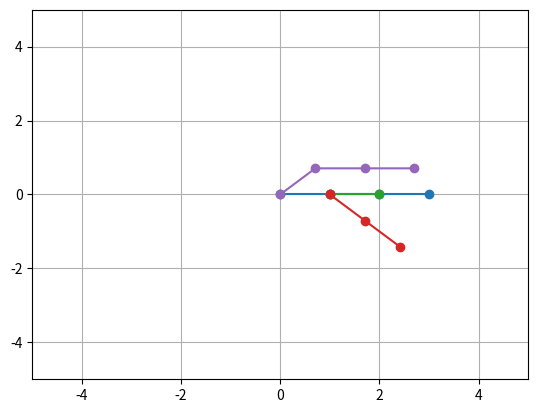

This figure's Python source:
# -*- coding: utf-8 -*-
"""
Created on Thu Feb 22 16:48:04 2018

[redacted]
"""

import numpy as np
import matplotlib.pyplot as plt


def rotation(degree):
    rad = np.deg2rad(degree)
    cos = np.cos(rad)
    sin = np.sin(rad)
    return np.array([[cos, -sin],
                     [sin, cos]])


def transform(link, angle):
    G = np.zeros((3, 3))
    R = rotation(angle)
    G[:2, :2] = R
    G[:, 2] = np.array([link[0], link[1], 1])
    return G


def trans(x, mat):
    x = np.atleast_2d(x)
    n = len(x)
    x_hom = np.hstack((x, np.ones((n, 1))))
    return x_hom.dot(mat.T)[:, :-1]


def link(t):
    links = []
    ll = [0, 0]
    for l in t:
        links.append(l-ll)
        ll = l
    return links


if __name__ == '__main__':
    t_bar = np.array([[0, 0], [1, 0], [2, 0], [3, 0]])
    links = np.array(link(t_bar))
    angles = np.array([45, -45, 0, 0])

    plt.plot(*t_bar.T, 'o-')
    plt.xlim(-5, 5)
    plt.ylim(-5, 5)
    plt.grid()
    plt.show()

    o = np.array([[0, 0]])
    J = np.empty((0, 2))
    for l, a in zip(links[::-1], angles[::-1]):
        J = np.vstack((J, o))
        G = transform(l, a)
        J = trans(J, G)
        plt.plot(*J.T, 'o-')
        plt.xlim(-5, 5)
        plt.ylim(-5, 5)
        plt.grid()
        plt.show()